Image classification data set "plants_dataset" (teman67/Plant-Disease-Classification-Project on GitHub). Class labels (3): healthy, powdery mildew, rust.

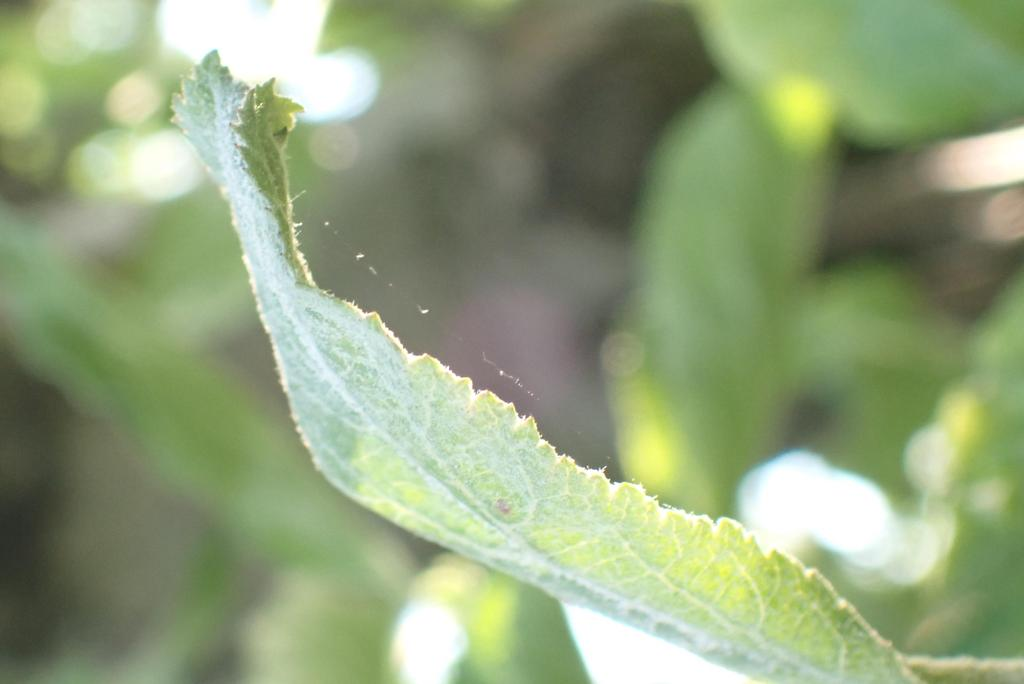
Label: powdery mildew

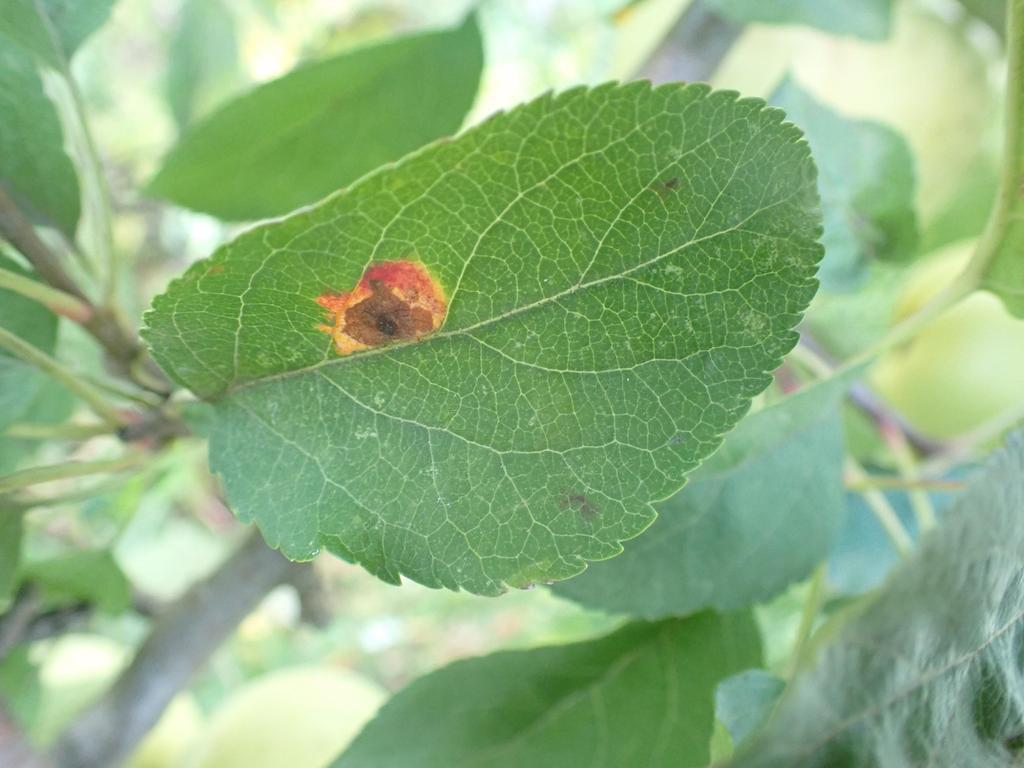
Label: rust

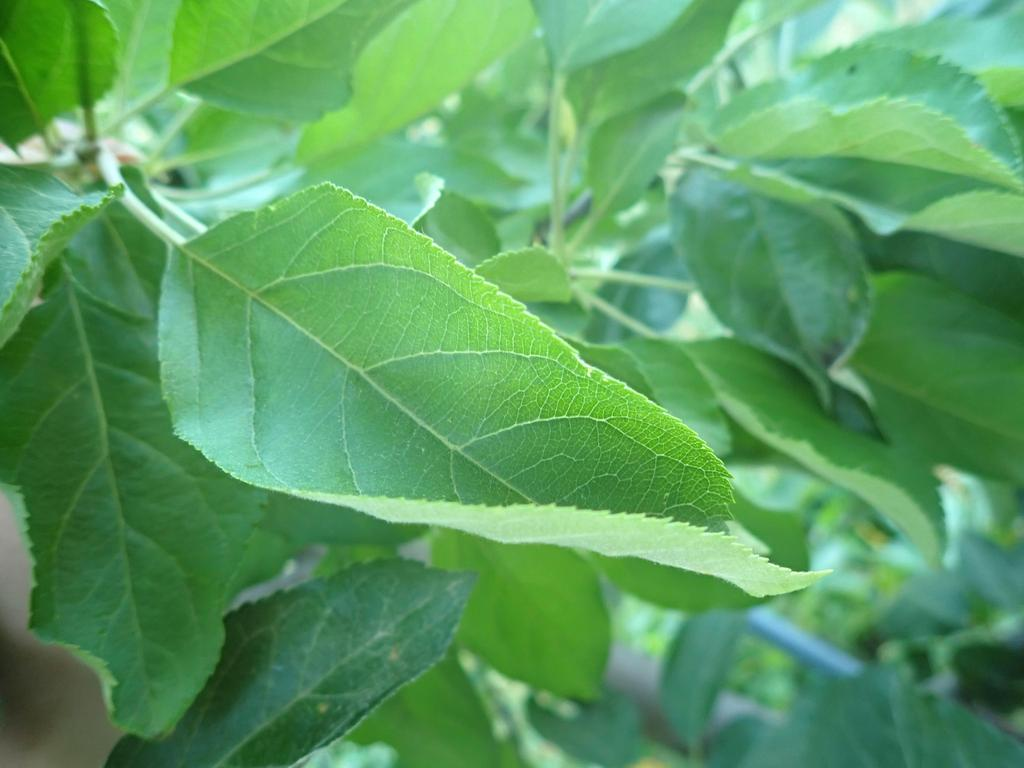
Label: healthy

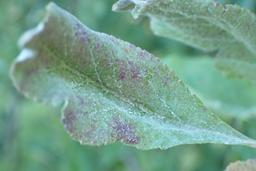
Label: powdery mildew

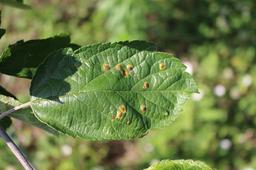
Label: rust

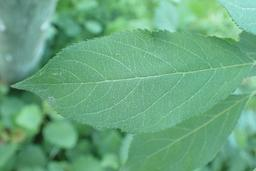
Label: healthy
